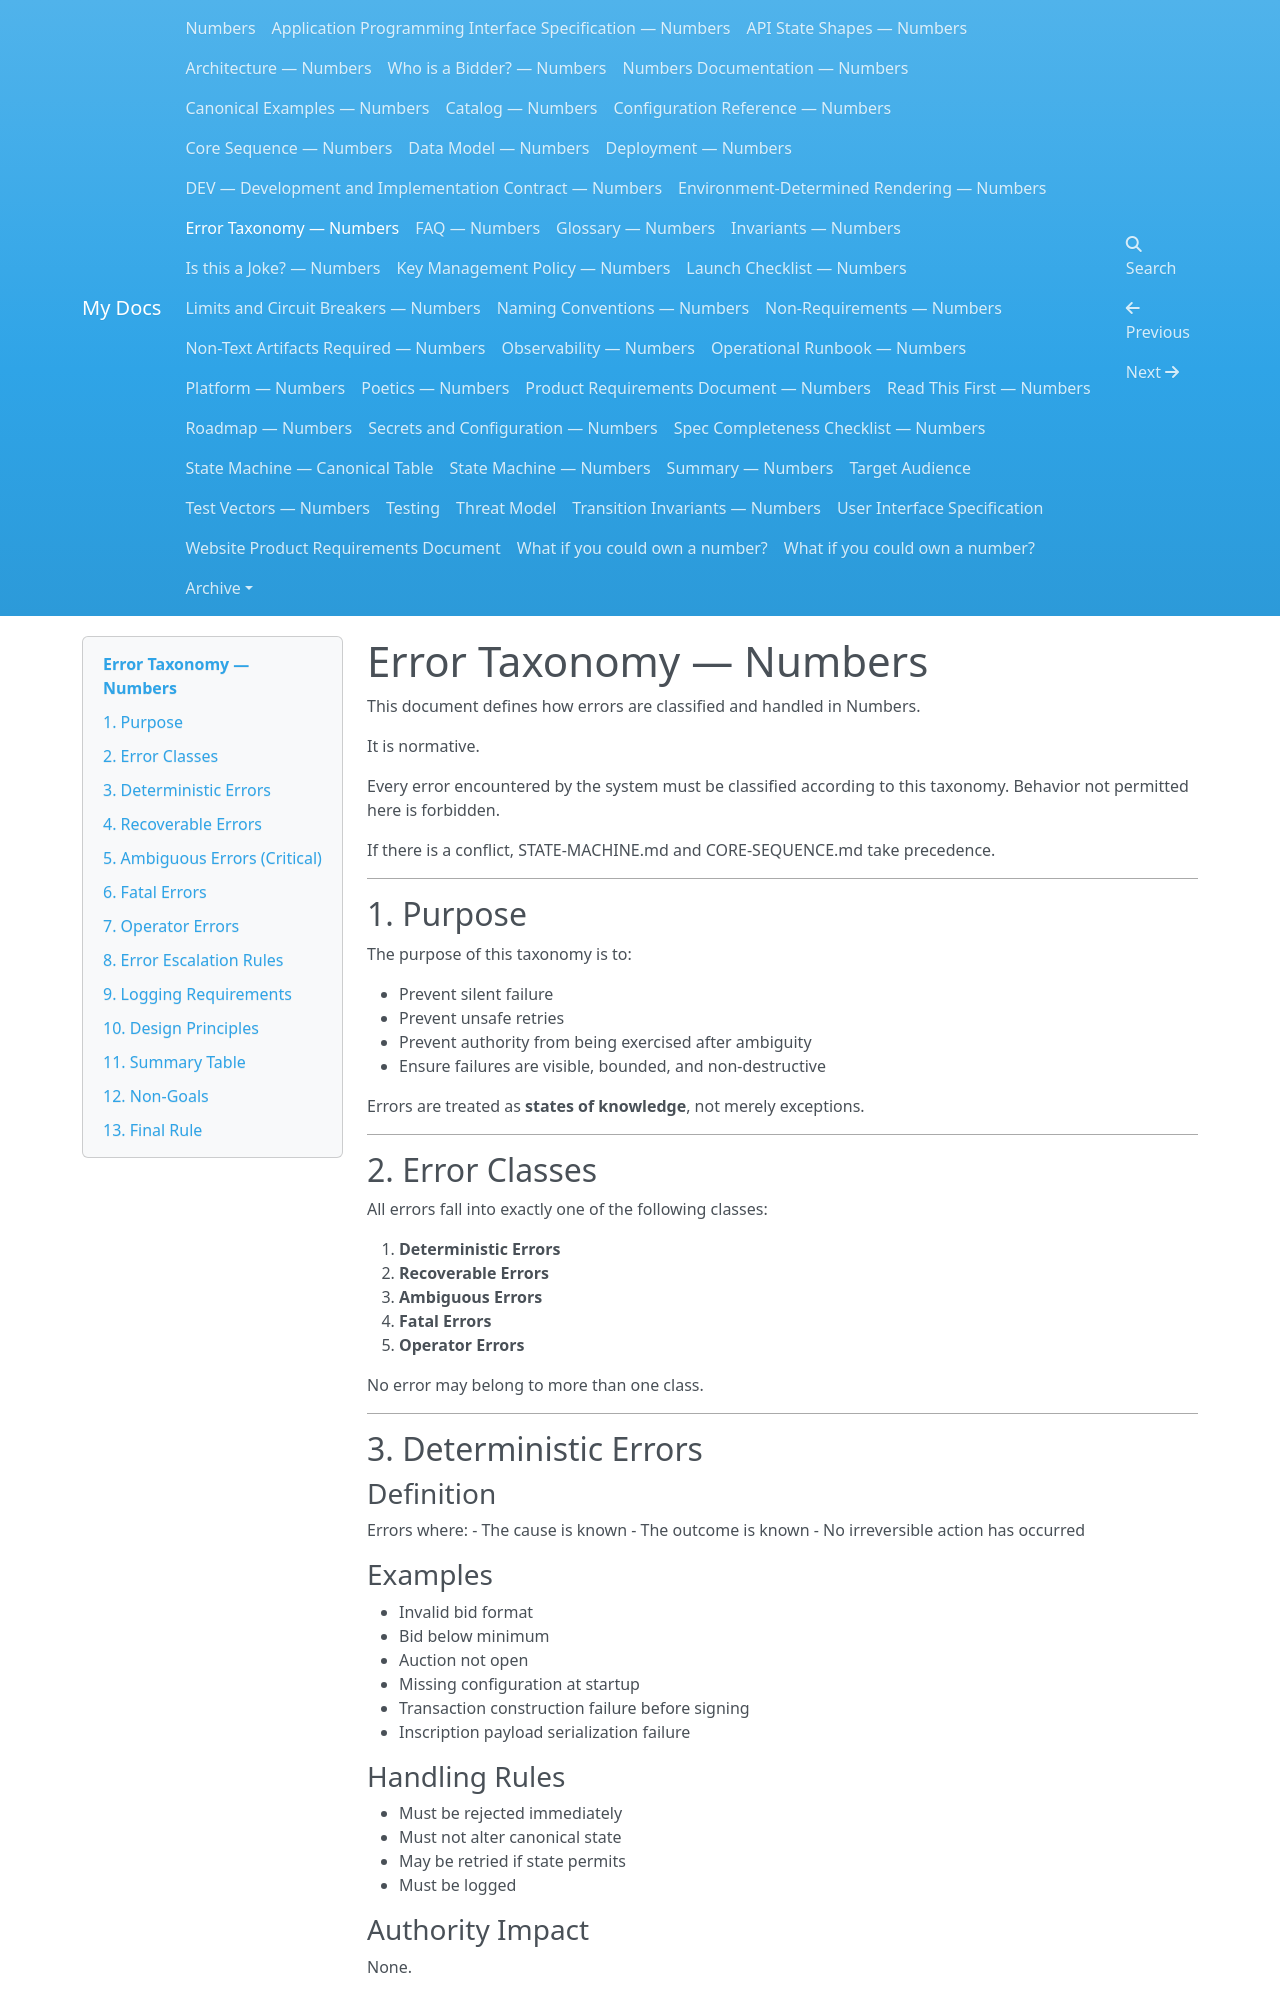

repository: dannygoldfield/numbers-docs · page: ERROR-TAXONOMY/index.html · generator: mkdocs

# Error Taxonomy — Numbers

This document defines how errors are classified and handled in Numbers.

It is normative.

Every error encountered by the system must be classified according to this taxonomy.
Behavior not permitted here is forbidden.

If there is a conflict, STATE-MACHINE.md and CORE-SEQUENCE.md take precedence.

---

## 1. Purpose

The purpose of this taxonomy is to:

- Prevent silent failure
- Prevent unsafe retries
- Prevent authority from being exercised after ambiguity
- Ensure failures are visible, bounded, and non-destructive

Errors are treated as **states of knowledge**, not merely exceptions.

---

## 2. Error Classes

All errors fall into exactly one of the following classes:

1. **Deterministic Errors**
2. **Recoverable Errors**
3. **Ambiguous Errors**
4. **Fatal Errors**
5. **Operator Errors**

No error may belong to more than one class.

---

## 3. Deterministic Errors

### Definition

Errors where:
- The cause is known
- The outcome is known
- No irreversible action has occurred

### Examples

- Invalid bid format
- Bid below minimum
- Auction not open
- Missing configuration at startup
- Transaction construction failure before signing
- Inscription payload serialization failure

### Handling Rules

- Must be rejected immediately
- Must not alter canonical state
- May be retried if state permits
- Must be logged

### Authority Impact

None.

Deterministic errors do not consume authority.

---

## 4. Recoverable Errors

### Definition

Errors where:
- The cause is transient
- No authority has been lost
- Retry is explicitly permitted by the state machine

### Examples

- Temporary RPC timeout
- Bitcoin Core temporarily unavailable
- Network interruption before broadcast
- Wallet locked but unlockable
- Pre-broadcast signing failure
